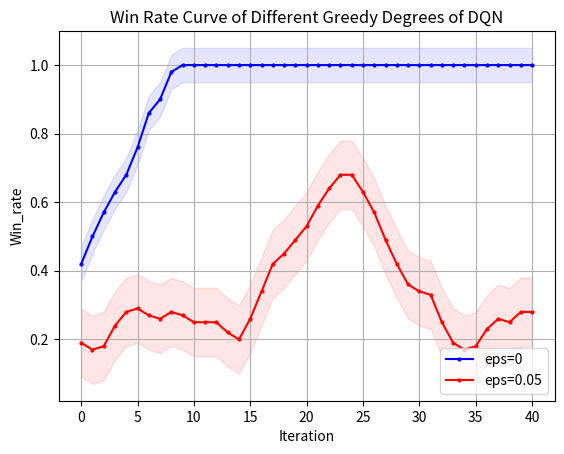

Recreate this plot in Python.
import matplotlib.pyplot as plt
from matplotlib.font_manager import FontProperties
"""
missile 4500 
DQN eps=0 y_1
DQN eps=0.05 y_2
"""
# 设置中文字体
import numpy as np

# 示例数据

y_1 = np.array([0.2, 0.3, 0.4, 0.5, 0.2, 0, 0.6, 0.2, 0.8])
y_1 = np.concatenate((y_1, np.full(41, 1)))
y_2 = np.array([2, 2, 0, 2, 0, 3, 2, 3, 3, 2, 0, 3, 6, 6, 1, 1, 1, 5, 2, 0, 0, 3, 3, 4, 7, 9, 9, 8, 6, 4, 6, 8, 7, 4, 2, 3, 1, 1, 0, 2, 5, 0, 1, 2, 3, 8, 4, 0, 3, 2])
y_2 = np.array([i * 0.1 for i in y_2])
y_3=[0.2,0.2,0.2,0.3,0.2,0.2,0.3,0.4,0.4,0.6,0.9,0.6,0.5,0.4,0.7,0.7,0.6,0.7,0.5,0.5,0.8,0.5,0.4,0.4,0.6,0.3,0,0.1,0.3,0.5,0,0.1,0,0,0.4,0.4,0.5,0.8,0.4,0,0.4,0.3,0.3,0.4,0.2,0.1,0.4,0.1,0.6,0.4]
z_3=[-1179.95, -1335.77, -1247.3, -1410.43, -1184.76, -1269.26, -1292.79, -1424.22, -858.34, -435.73, -959.39, -999.38, -991.45, -819.36, -541.35, -653.09, -686.63, -2121.91, -1069.21, -1086.37, -1105.27, -1030.41, -1496.66, -1457.63, -1292.21, -1165.61, -1193.57, -1201.85, -1329.45, -1133.88, -1167.93, -1200.53, -1232.42, -1354.53, -1316.59, -1328.11, -2648.6, -1759.72, -1335.47, -1429.7, -1145.98, -1373.66, -1407.2, -1565.48, -1565.76, -1127.88, -1498.9, -2174.05, -1752.19, -1324.67]

# 定义长度为 10 的平均滤波器
window = np.ones(10) / 10
# 使用卷积计算滑动平均
y_1_smooth = np.convolve(y_1, window, mode='valid')
y_2_smooth = np.convolve(y_2, window, mode='valid')
y_3_smooth = np.convolve(y_3, window, mode='valid')
x = np.array(list(range(0, len(y_1_smooth))))
# 示例数据
# 创建折线图
plt.plot(x, y_1_smooth, marker='o', linestyle='-', color='b', label='eps=0',markersize=2)
plt.plot(x, y_2_smooth, marker='o', linestyle='-', color='r', label='eps=0.05',markersize=2)
shadow_width_1 = 0.05  # 阴影宽度
shadow_width_2=0.1
y_1_upper = y_1_smooth + shadow_width_1
y_1_lower = y_1_smooth - shadow_width_1
y_2_upper = y_2_smooth + shadow_width_2
y_2_lower = y_2_smooth - shadow_width_2

# 填充阴影
plt.fill_between(x, y_1_upper, y_1_lower, color='b', alpha=0.1)
plt.fill_between(x, y_2_upper, y_2_lower, color='r', alpha=0.1)
# 添加标题和标签
plt.title('Win Rate Curve of Different Greedy Degrees of DQN')
plt.xlabel('Iteration')
plt.ylabel('Win_rate')
# 添加网格
plt.grid(True)
# 显示图例
plt.legend(loc='lower right')
# 显示图表
plt.show()

